The GitHub repository KeshavRathii/Tomato-leaf-disease-detection-using-ViT contains a labelled image folder "fp2" with 4 categories: tomato brown spots, tomato blight leaf, tomato healthy, tomato leaf yellow virus. Examples follow, each with its label.

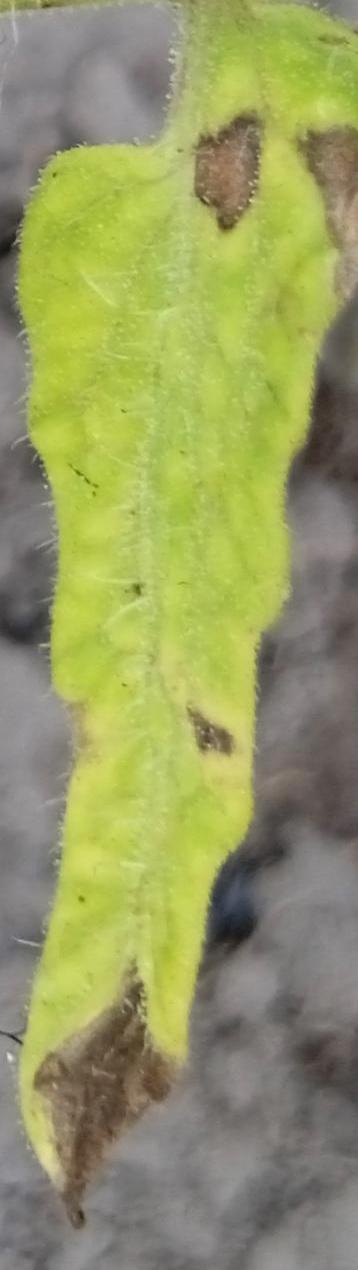
Label: tomato brown spots

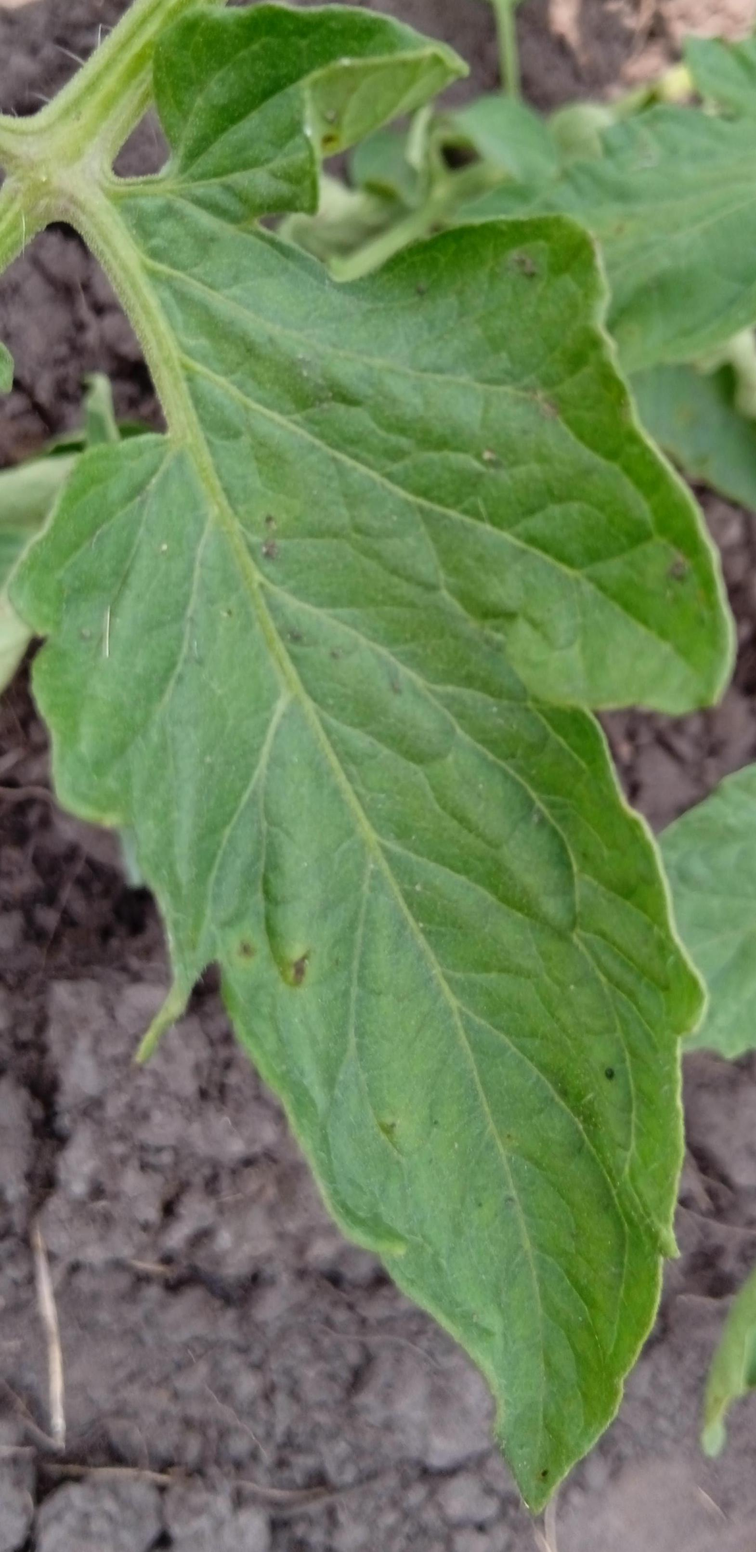
Label: tomato blight leaf

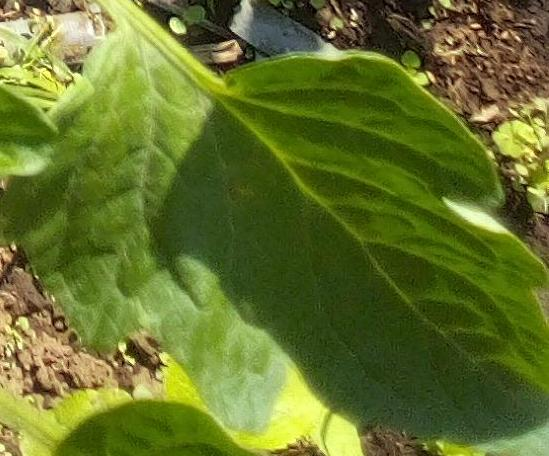
Label: tomato healthy

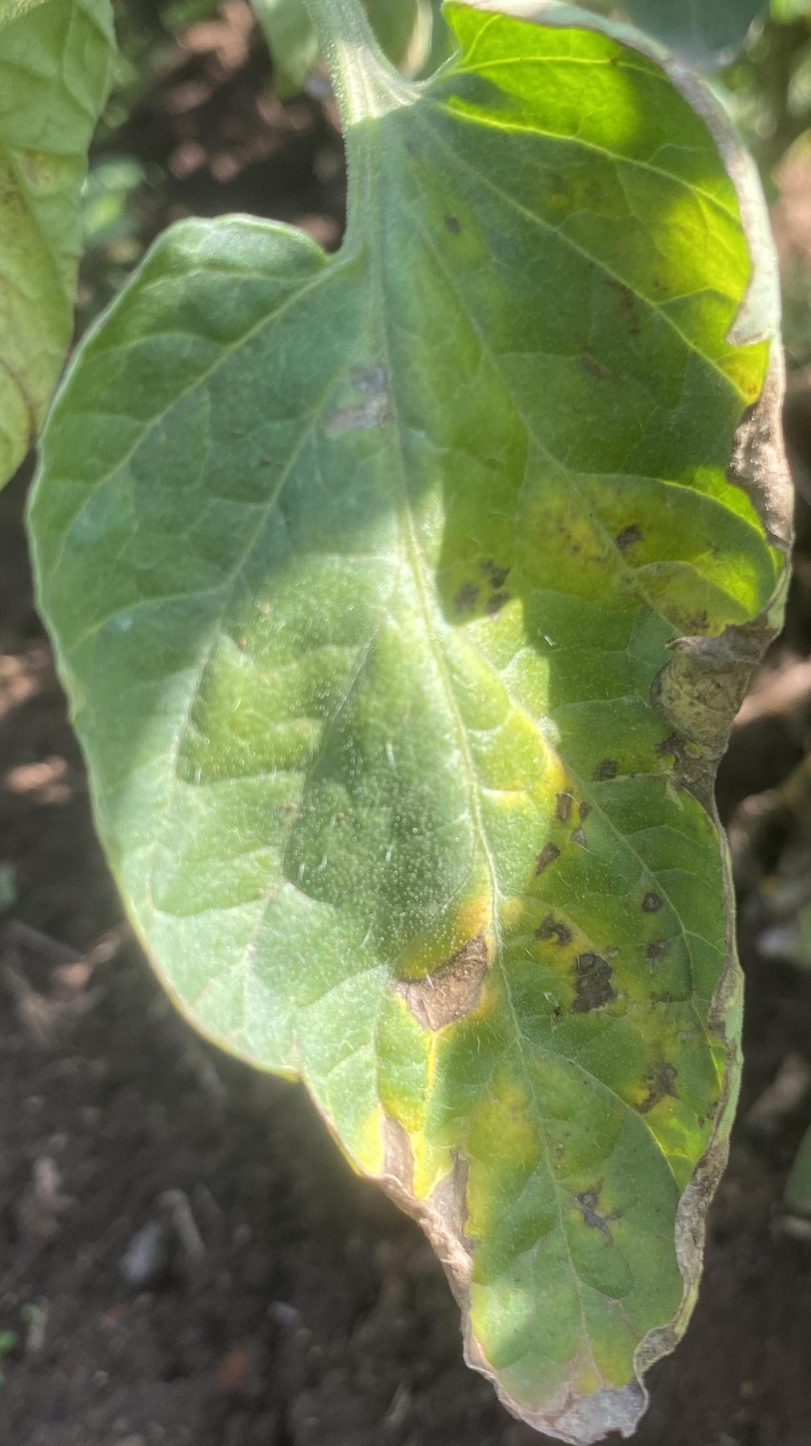
Label: tomato brown spots

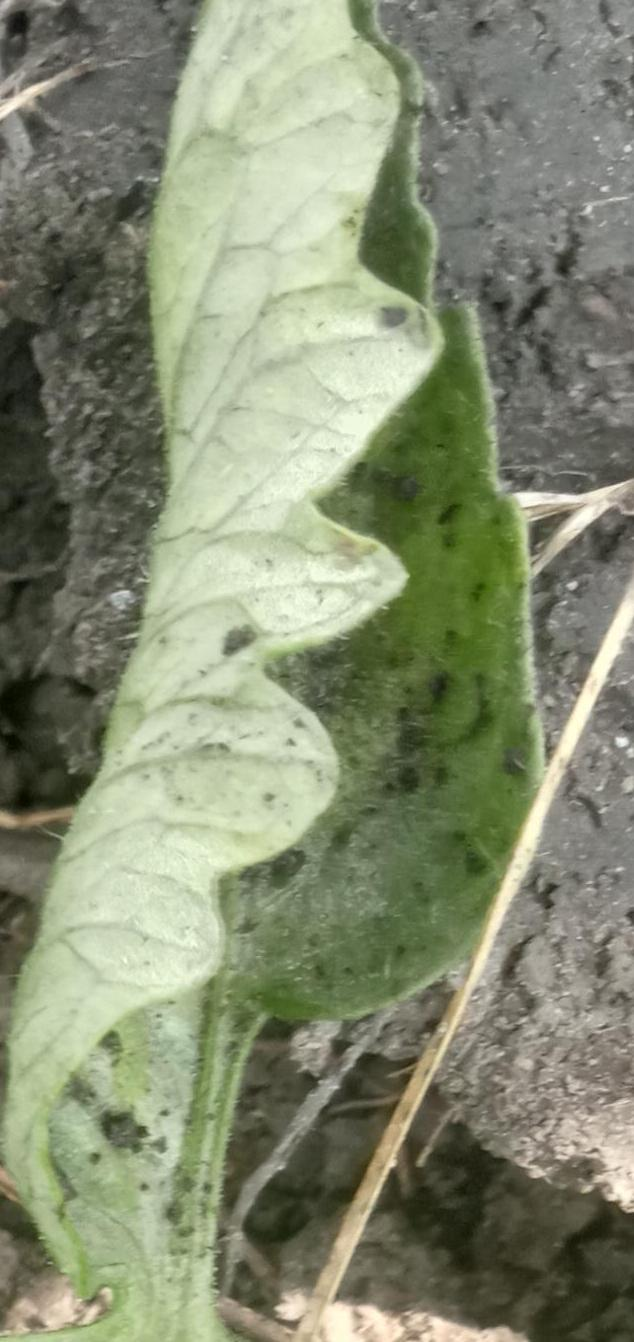
Label: tomato leaf yellow virus

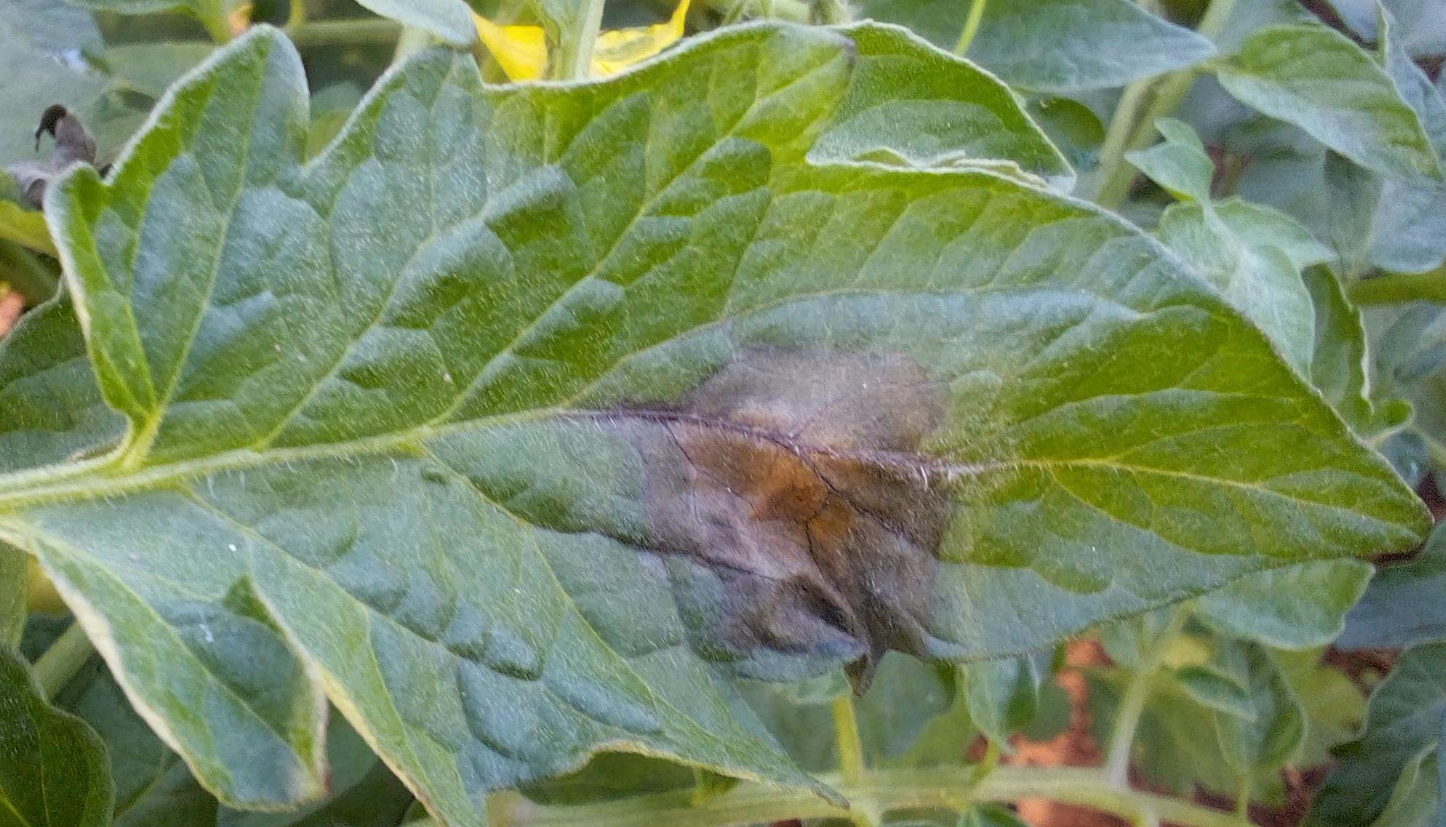
Label: tomato blight leaf
